43-way image classification set "dataset" from GitHub (hnky/dataset-lego-figures); label vocabulary: Simpsons Apu Nahasapeemapetilon LEGO figure, Simpsons Bart Simpson LEGO figure, Simpsons Chief Wiggum LEGO figure, Simpsons Dr Hibbert LEGO figure, Simpsons Grandpa Simpson LEGO figure, Simpsons Homer Simpson LEGO figure, Simpsons Itchy LEGO figure, simpsons krusty the clown, Simpsons Lisa Simpson LEGO figure, Simpsons Maggie Simpson LEGO figure, Simpsons Marge Simpson LEGO figure, simpsons milhouse van houten, Simpsons Mr Burns LEGO figure, Simpsons Ned Flanders LEGO figure, Simpsons Nelson Muntz LEGO figure, Simpsons Ralph Wiggum LEGO figure, Simpsons Snowball LEGO figure, Star Wars Ackbar LEGO figure, starwars boba fett, Star Wars C-3PO LEGO figure, starwars emperor palpatine, starwars general grievous, starwars jar jar binks, starwars kit fisto, starwars luke skywalker, starwars mace windu, Star Wars R3-M2 LEGO figure, Star Wars Yoda LEGO figure, superhero Aquaman LEGO figure, superhero Bat-Mite LEGO figure, superhero Batman LEGO figure, superhero Bumblebee LEGO figure, superhero Cyborg LEGO figure, superhero Green Lantern LEGO figure, superhero Huntress LEGO figure, superhero Metamorpho LEGO figure, superhero Mister Miracle LEGO figure, superhero Sinestro LEGO figure, superhero Stargirl LEGO figure, superhero The Cheetah LEGO figure, superhero The Flash LEGO figure, superhero The Joker LEGO figure, superhero Wonder Woman LEGO figure.

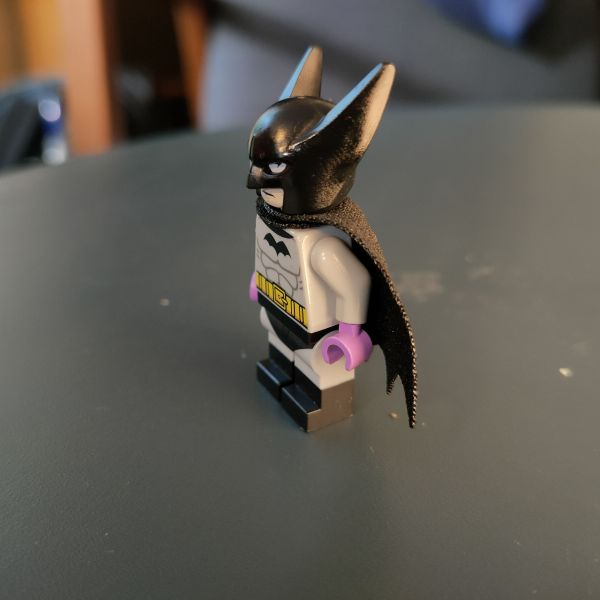
Label: superhero Batman LEGO figure

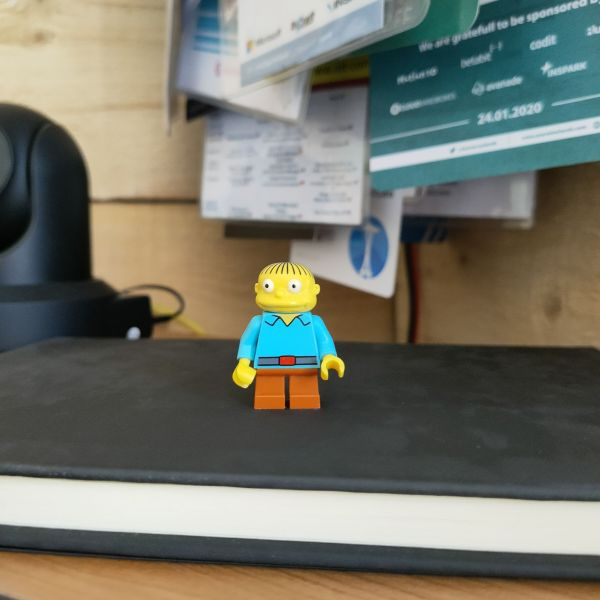
Label: Simpsons Ralph Wiggum LEGO figure

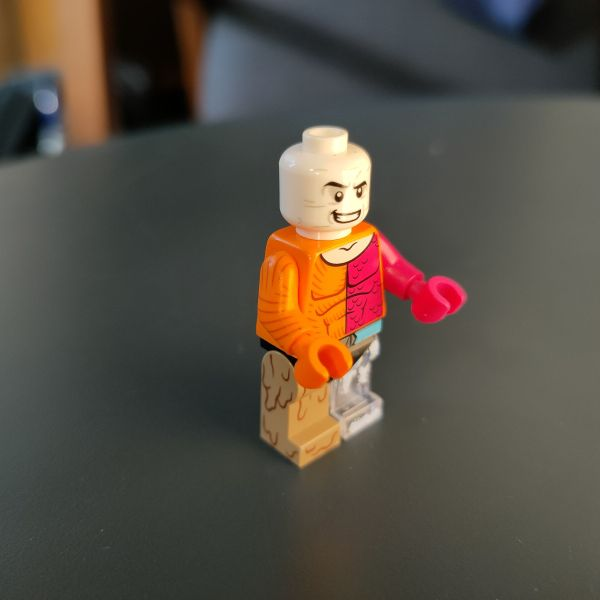
Label: superhero Metamorpho LEGO figure

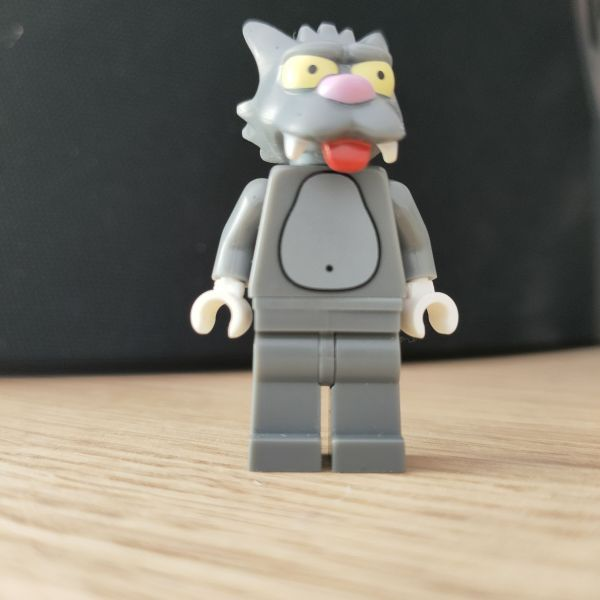
Label: Simpsons Snowball LEGO figure

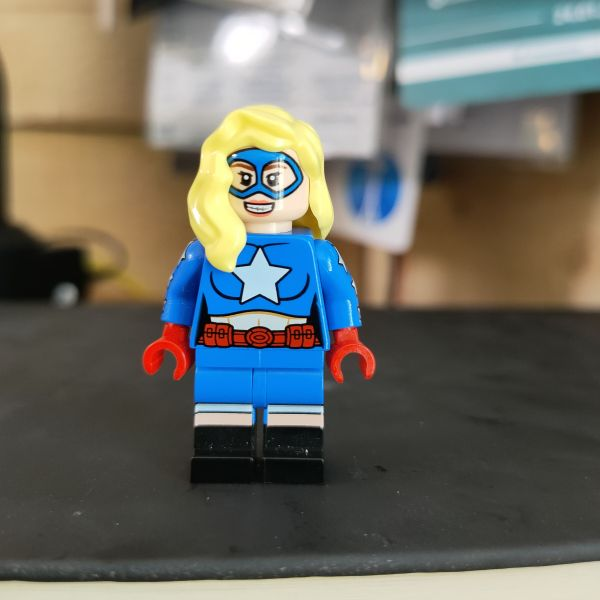
Label: superhero Stargirl LEGO figure

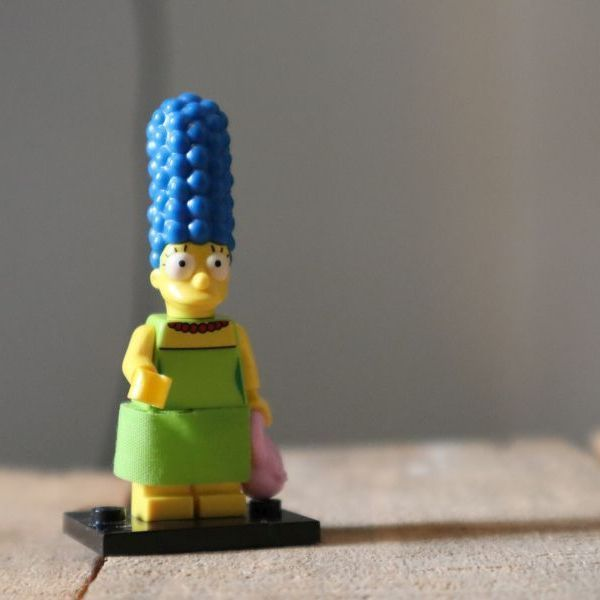
Label: Simpsons Marge Simpson LEGO figure
